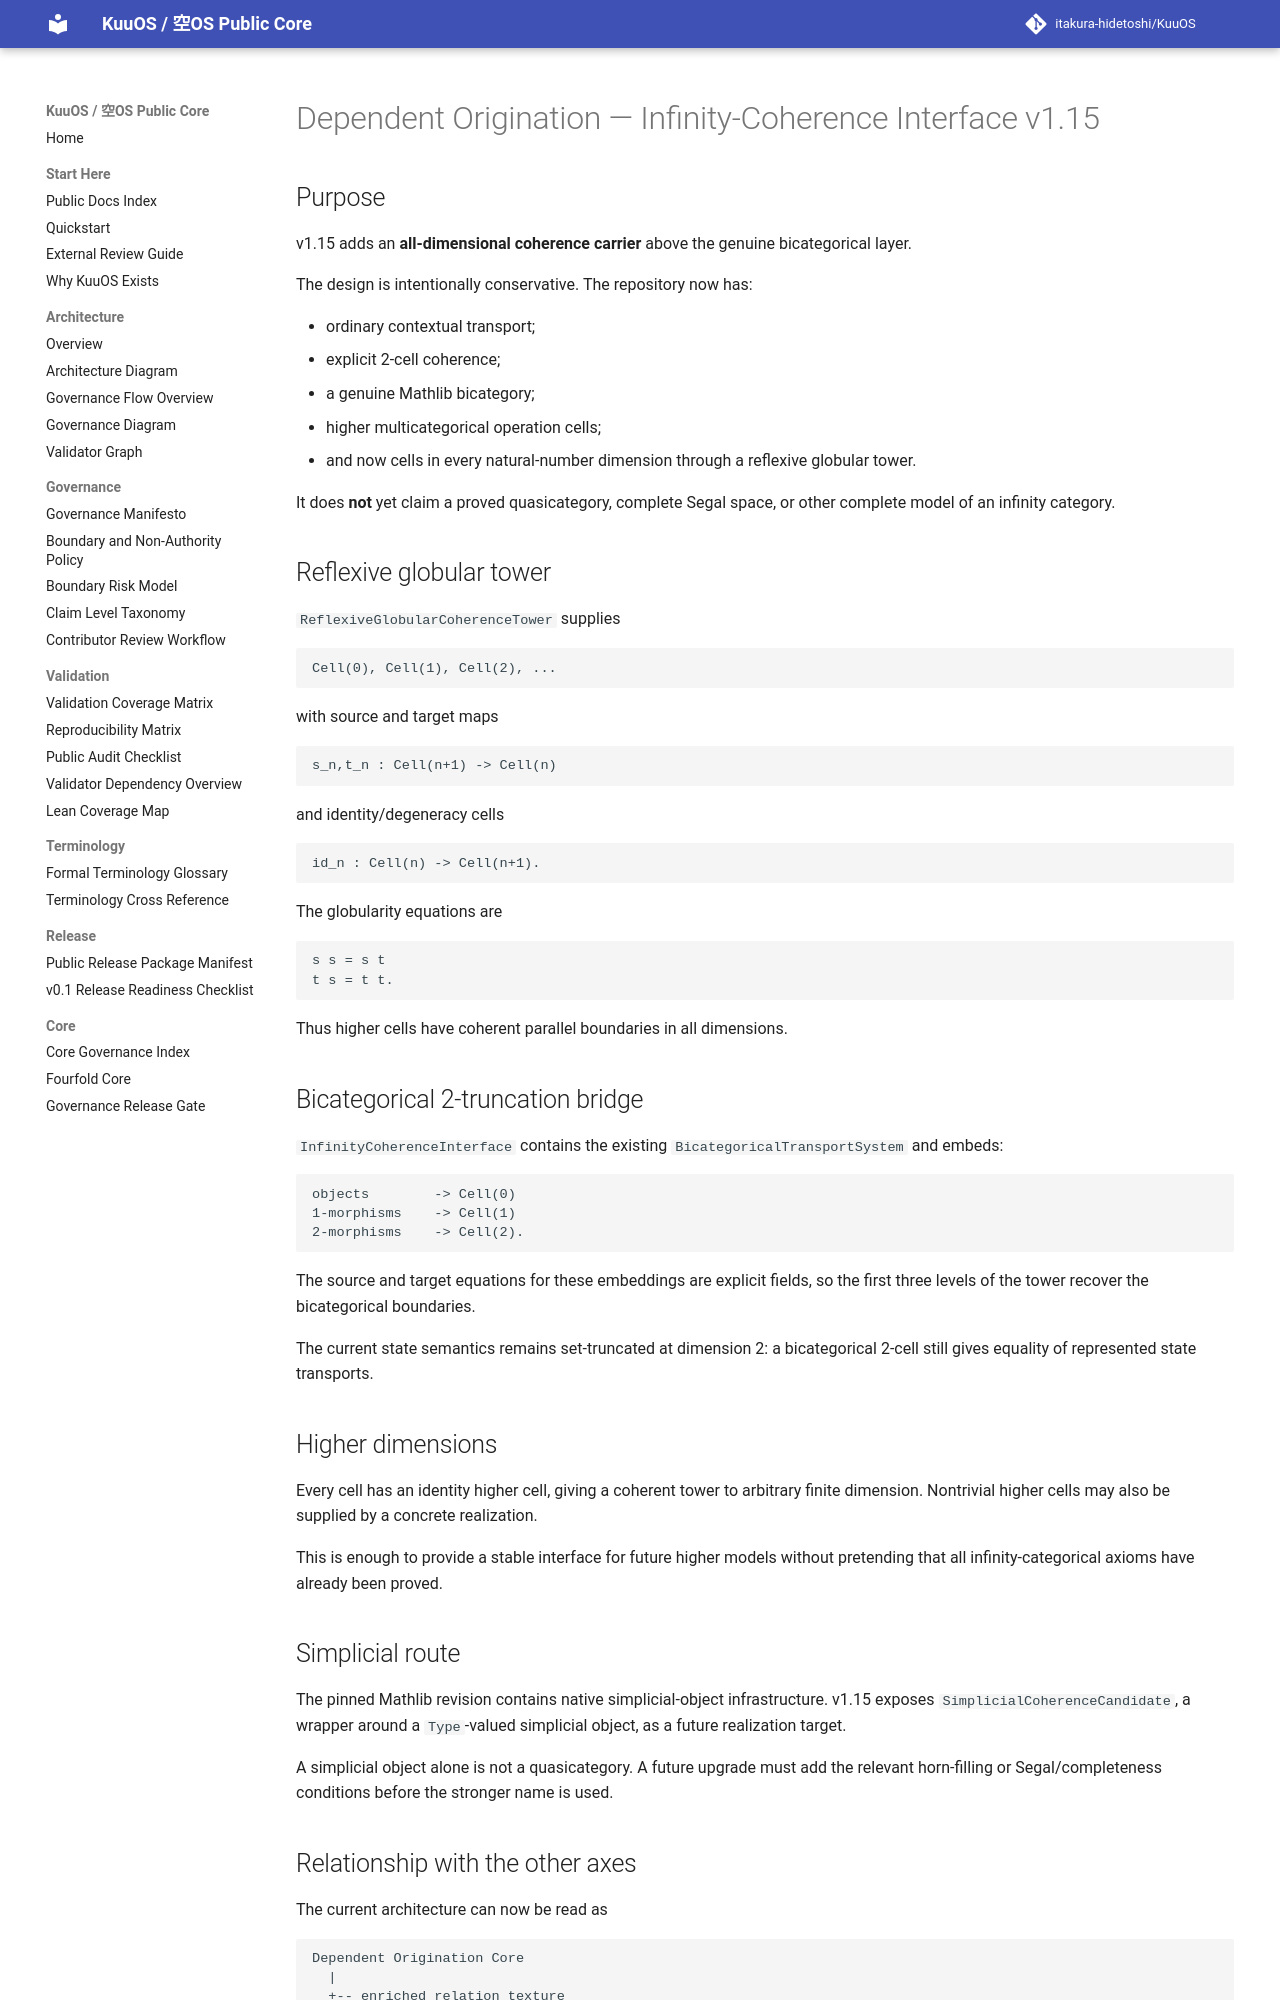

repository: itakura-hidetoshi/KuuOS · page: DEPENDENT_ORIGINATION_INFINITY_COHERENCE_FORMAL_v1_15/index.html · generator: mkdocs

# Dependent Origination — Infinity-Coherence Interface v1.15

## Purpose

v1.15 adds an **all-dimensional coherence carrier** above the genuine bicategorical layer.

The design is intentionally conservative. The repository now has:

- ordinary contextual transport;
- explicit 2-cell coherence;
- a genuine Mathlib bicategory;
- higher multicategorical operation cells;
- and now cells in every natural-number dimension through a reflexive globular tower.

It does **not** yet claim a proved quasicategory, complete Segal space, or other complete model of an infinity category.

## Reflexive globular tower

`ReflexiveGlobularCoherenceTower` supplies

```text
Cell(0), Cell(1), Cell(2), ...
```

with source and target maps

```text
s_n,t_n : Cell(n+1) -> Cell(n)
```

and identity/degeneracy cells

```text
id_n : Cell(n) -> Cell(n+1).
```

The globularity equations are

```text
s s = s t
t s = t t.
```

Thus higher cells have coherent parallel boundaries in all dimensions.

## Bicategorical 2-truncation bridge

`InfinityCoherenceInterface` contains the existing `BicategoricalTransportSystem` and embeds:

```text
objects        -> Cell(0)
1-morphisms    -> Cell(1)
2-morphisms    -> Cell(2).
```

The source and target equations for these embeddings are explicit fields, so the first three levels of the tower recover the bicategorical boundaries.

The current state semantics remains set-truncated at dimension 2: a bicategorical 2-cell still gives equality of represented state transports.

## Higher dimensions

Every cell has an identity higher cell, giving a coherent tower to arbitrary finite dimension. Nontrivial higher cells may also be supplied by a concrete realization.

This is enough to provide a stable interface for future higher models without pretending that all infinity-categorical axioms have already been proved.

## Simplicial route

The pinned Mathlib revision contains native simplicial-object infrastructure. v1.15 exposes `SimplicialCoherenceCandidate`, a wrapper around a `Type`-valued simplicial object, as a future realization target.

A simplicial object alone is not a quasicategory. A future upgrade must add the relevant horn-filling or Segal/completeness conditions before the stronger name is used.
